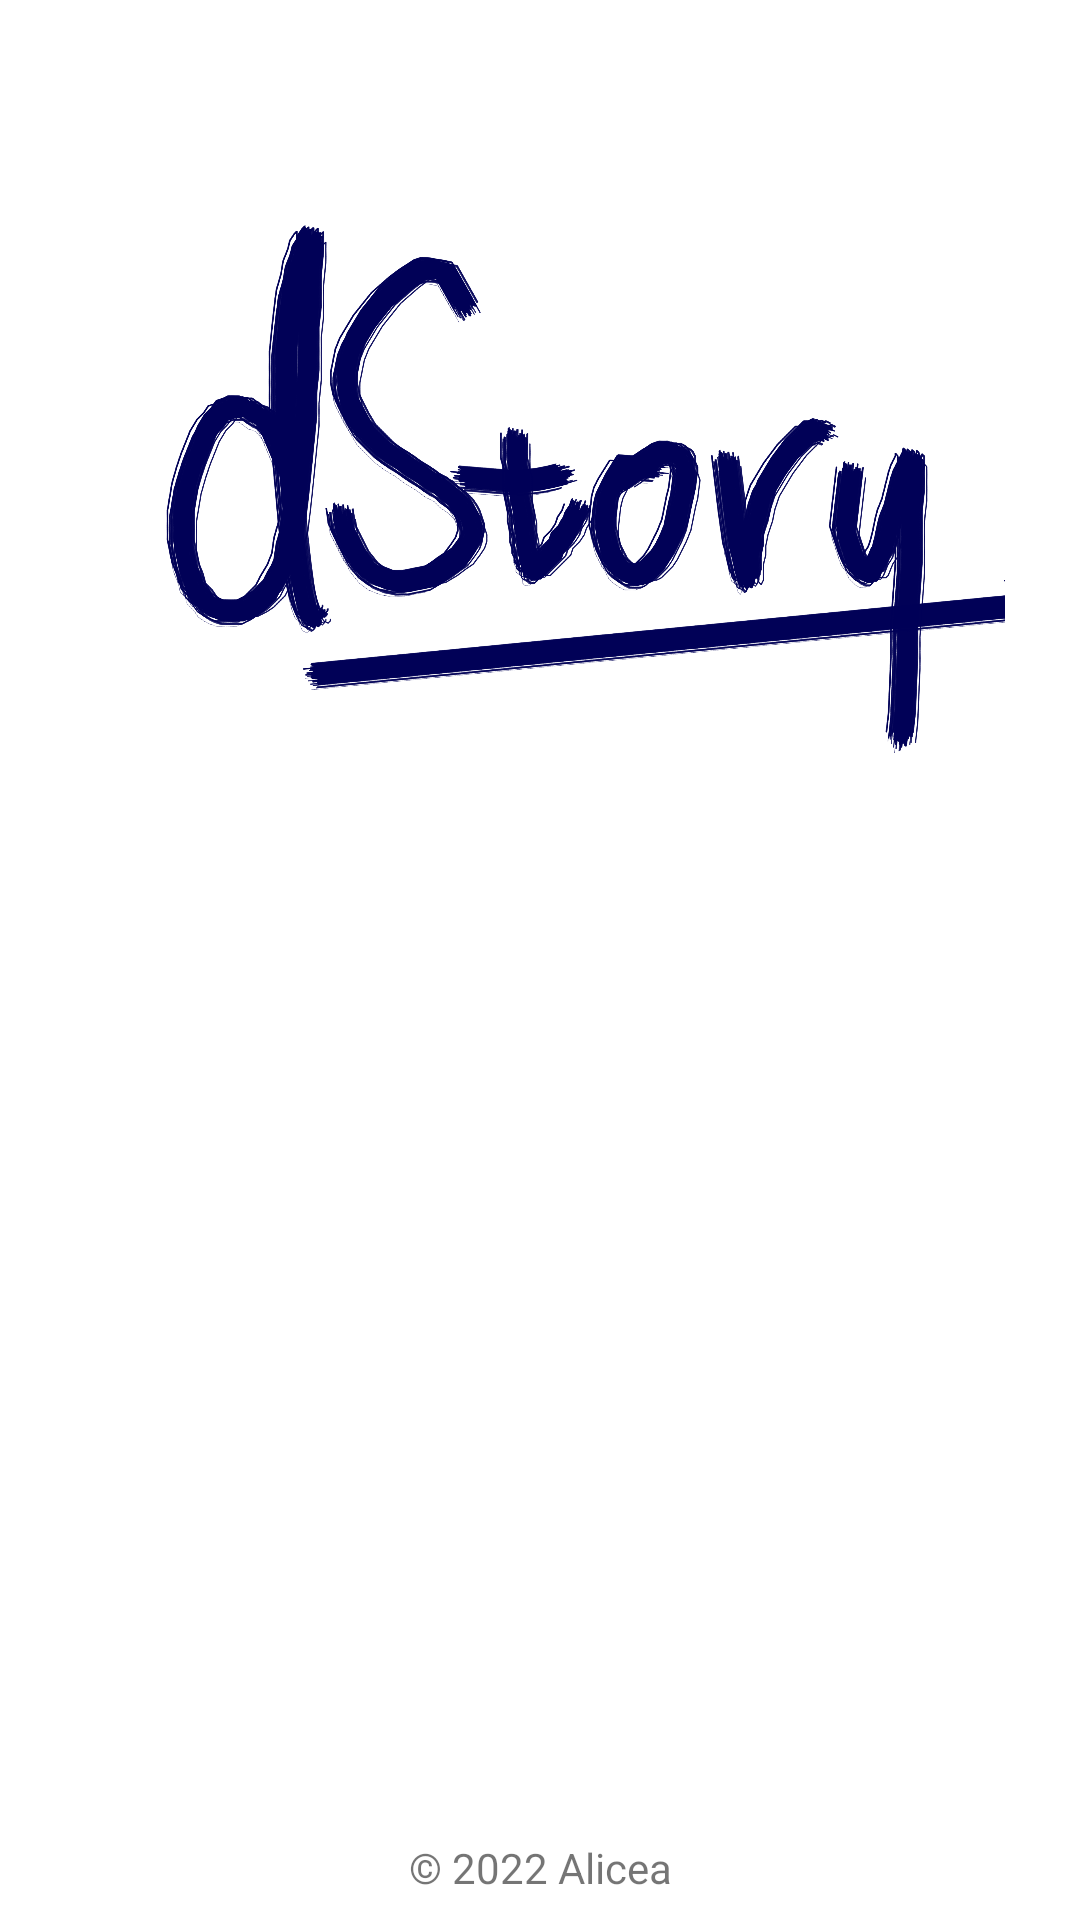

Here is an Android app screen rendered from its layout file. Give the layout XML and the strings, colors and styles it references.
<!-- AndroidManifest.xml: application theme Theme.StoryAppSubmission -->
<!-- res/layout/activity_login.xml -->
<?xml version="1.0" encoding="utf-8"?>
<androidx.constraintlayout.widget.ConstraintLayout xmlns:android="http://schemas.android.com/apk/res/android"
    xmlns:app="http://schemas.android.com/apk/res-auto"
    xmlns:tools="http://schemas.android.com/tools"
    android:layout_width="match_parent"
    android:layout_height="match_parent"
    tools:context=".ui.login.LoginActivity">

    <ImageView
        android:id="@+id/imageView"
        android:layout_width="0dp"
        android:layout_height="0dp"
        app:layout_constraintBottom_toTopOf="@+id/guidelineHorizontal"
        app:layout_constraintEnd_toEndOf="parent"
        app:layout_constraintStart_toStartOf="parent"
        app:layout_constraintTop_toTopOf="@+id/guidelineHorizontal2"
        app:srcCompat="@drawable/image_story"
        android:contentDescription="@string/image_logo_story" />

    <TextView
        android:id="@+id/titleTextView"
        android:alpha="0"
        android:layout_width="0dp"
        android:layout_height="wrap_content"
        android:layout_marginStart="32dp"
        android:layout_marginTop="16dp"
        android:layout_marginEnd="32dp"
        android:text="@string/title_login_page"
        android:textColor="@color/black"
        android:textSize="20sp"
        android:textStyle="bold"
        app:layout_constraintEnd_toEndOf="parent"
        app:layout_constraintHorizontal_bias="0.0"
        app:layout_constraintStart_toStartOf="parent"
        app:layout_constraintTop_toTopOf="@+id/guidelineHorizontal" />

    <TextView
        android:id="@+id/messageTextView"
        android:alpha="0"
        android:layout_width="0dp"
        android:layout_height="wrap_content"
        android:layout_marginStart="32dp"
        android:layout_marginEnd="32dp"
        android:text="@string/message_login_page"
        android:textColor="@color/black"
        android:textSize="16sp"
        app:layout_constraintEnd_toEndOf="parent"
        app:layout_constraintHorizontal_bias="1.0"
        app:layout_constraintStart_toStartOf="parent"
        app:layout_constraintTop_toBottomOf="@+id/titleTextView" />

    <TextView
        android:id="@+id/emailTextView"
        android:alpha="0"
        android:layout_width="wrap_content"
        android:layout_height="wrap_content"
        android:layout_marginStart="32dp"
        android:layout_marginTop="24dp"
        android:text="@string/email"
        android:textColor="@color/black"
        app:layout_constraintStart_toStartOf="parent"
        app:layout_constraintTop_toBottomOf="@+id/messageTextView" />

    <com.google.android.material.textfield.TextInputLayout
        android:id="@+id/emailEditTextLayout"
        android:alpha="0"
        style="@style/Widget.MaterialComponents.TextInputLayout.OutlinedBox"
        android:layout_width="0dp"
        android:layout_height="wrap_content"
        android:layout_marginStart="32dp"
        android:layout_marginEnd="32dp"
        app:layout_constraintEnd_toEndOf="parent"
        app:layout_constraintStart_toStartOf="parent"
        app:layout_constraintTop_toBottomOf="@+id/emailTextView"
        app:startIconDrawable="@drawable/ic_baseline_email_24">

        <com.alicea.storyappsubmission.customview.EmailEditText
            android:id="@+id/ed_login_email"
            android:layout_width="match_parent"
            android:layout_height="wrap_content"
            android:ems="10"
            android:inputType="textEmailAddress"
            tools:ignore="SpeakableTextPresentCheck" />
    </com.google.android.material.textfield.TextInputLayout>

    <TextView
        android:id="@+id/passwordTextView"
        android:alpha="0"
        android:layout_width="wrap_content"
        android:layout_height="wrap_content"
        android:layout_marginStart="32dp"
        android:layout_marginTop="8dp"
        android:text="@string/password"
        android:textColor="@color/black"
        app:layout_constraintStart_toStartOf="parent"
        app:layout_constraintTop_toBottomOf="@+id/emailEditTextLayout" />

    <com.google.android.material.textfield.TextInputLayout
        android:id="@+id/passwordEditTextLayout"
        android:alpha="0"
        style="@style/Widget.MaterialComponents.TextInputLayout.OutlinedBox"
        android:layout_width="0dp"
        android:layout_height="wrap_content"
        android:layout_marginStart="32dp"
        android:layout_marginEnd="32dp"
        app:layout_constraintEnd_toEndOf="parent"
        app:layout_constraintStart_toStartOf="parent"
        app:layout_constraintTop_toBottomOf="@+id/passwordTextView"
        app:passwordToggleEnabled="true"
        app:startIconDrawable="@drawable/ic_baseline_lock_24">

        <com.alicea.storyappsubmission.customview.PasswordEditText
            android:id="@+id/ed_login_password"
            android:layout_width="match_parent"
            android:layout_height="wrap_content"
            android:ems="10"
            android:inputType="textPassword"
            tools:ignore="SpeakableTextPresentCheck" />


    </com.google.android.material.textfield.TextInputLayout>

    <Button
        android:id="@+id/loginButton"
        android:alpha="0"
        android:layout_width="0dp"
        android:layout_height="64dp"
        android:layout_marginStart="32dp"
        android:layout_marginTop="32dp"
        android:layout_marginEnd="32dp"
        android:backgroundTint="@color/navy"
        android:text="@string/login"
        app:layout_constraintEnd_toEndOf="parent"
        app:layout_constraintStart_toStartOf="parent"
        app:layout_constraintTop_toBottomOf="@+id/passwordEditTextLayout" />

    <androidx.constraintlayout.widget.Guideline
        android:id="@+id/guidelineHorizontal"
        android:layout_width="wrap_content"
        android:layout_height="64dp"
        android:orientation="horizontal"
        app:layout_constraintEnd_toEndOf="parent"
        app:layout_constraintGuide_percent="0.4"
        app:layout_constraintStart_toStartOf="parent" />

    <androidx.constraintlayout.widget.Guideline
        android:id="@+id/guidelineHorizontal2"
        android:layout_width="wrap_content"
        android:layout_height="64dp"
        android:orientation="horizontal"
        app:layout_constraintEnd_toEndOf="parent"
        app:layout_constraintGuide_percent="0.1"
        app:layout_constraintStart_toStartOf="parent" />

    <androidx.constraintlayout.widget.Guideline
        android:id="@+id/guidelineVertical"
        android:layout_width="wrap_content"
        android:layout_height="64dp"
        android:orientation="vertical"
        app:layout_constraintEnd_toEndOf="parent"
        app:layout_constraintGuide_percent="0.5"
        app:layout_constraintStart_toStartOf="parent" />

    <TextView
        android:id="@+id/copyrightTextView"
        android:layout_width="wrap_content"
        android:layout_height="wrap_content"
        android:layout_marginStart="32dp"
        android:layout_marginEnd="32dp"
        android:layout_marginBottom="8dp"
        android:text="@string/copyright"
        android:textSize="14sp"
        app:layout_constraintBottom_toBottomOf="parent"
        app:layout_constraintEnd_toEndOf="parent"
        app:layout_constraintStart_toStartOf="parent" />
    <ProgressBar
        android:id="@+id/progressBar"
        style="?android:attr/progressBarStyle"
        android:layout_width="wrap_content"
        android:layout_height="wrap_content"
        android:visibility="gone"
        android:indeterminateTint="@color/navy"
        app:layout_constraintBottom_toBottomOf="parent"
        app:layout_constraintEnd_toEndOf="parent"
        app:layout_constraintStart_toStartOf="parent"
        app:layout_constraintTop_toTopOf="parent"
        tools:visibility="visible" />

</androidx.constraintlayout.widget.ConstraintLayout>
<!-- resources referenced by this layout -->
<resources>
  <color name="black">#FF000000</color>
  <color name="navy">#000031</color>
  <!-- drawable image_story: webp bitmap (drawable, 322488 bytes) -->
  <string name="copyright" translatable="false">© 2022 Alicea</string>
  <string name="email" translatable="false">Email</string>
  <string name="image_logo_story">Story Logo Image</string>
  <string name="login">Login</string>
  <string name="message_login_page">You need to login first</string>
  <string name="password">Password</string>
  <string name="title_login_page">Ready to share your own story?</string>
  <style name="Theme.StoryAppSubmission" parent="Theme.MaterialComponents.DayNight.DarkActionBar">
          
          <item name="colorPrimary">@color/navy</item>
          <item name="colorPrimaryVariant">@color/dark_lavender</item>
          <item name="colorOnPrimary">@color/white</item>
          
          <item name="colorSecondary">@color/teal_200</item>
          <item name="colorSecondaryVariant">@color/teal_700</item>
          <item name="colorOnSecondary">@color/black</item>
          
          <item name="android:statusBarColor">?attr/colorPrimaryVariant</item>
          
  
      </style>
  <color name="dark_lavender">#7878b0</color>
  <color name="white">#FFFFFFFF</color>
  <color name="teal_200">#FF03DAC5</color>
  <color name="teal_700">#FF018786</color>
</resources>
